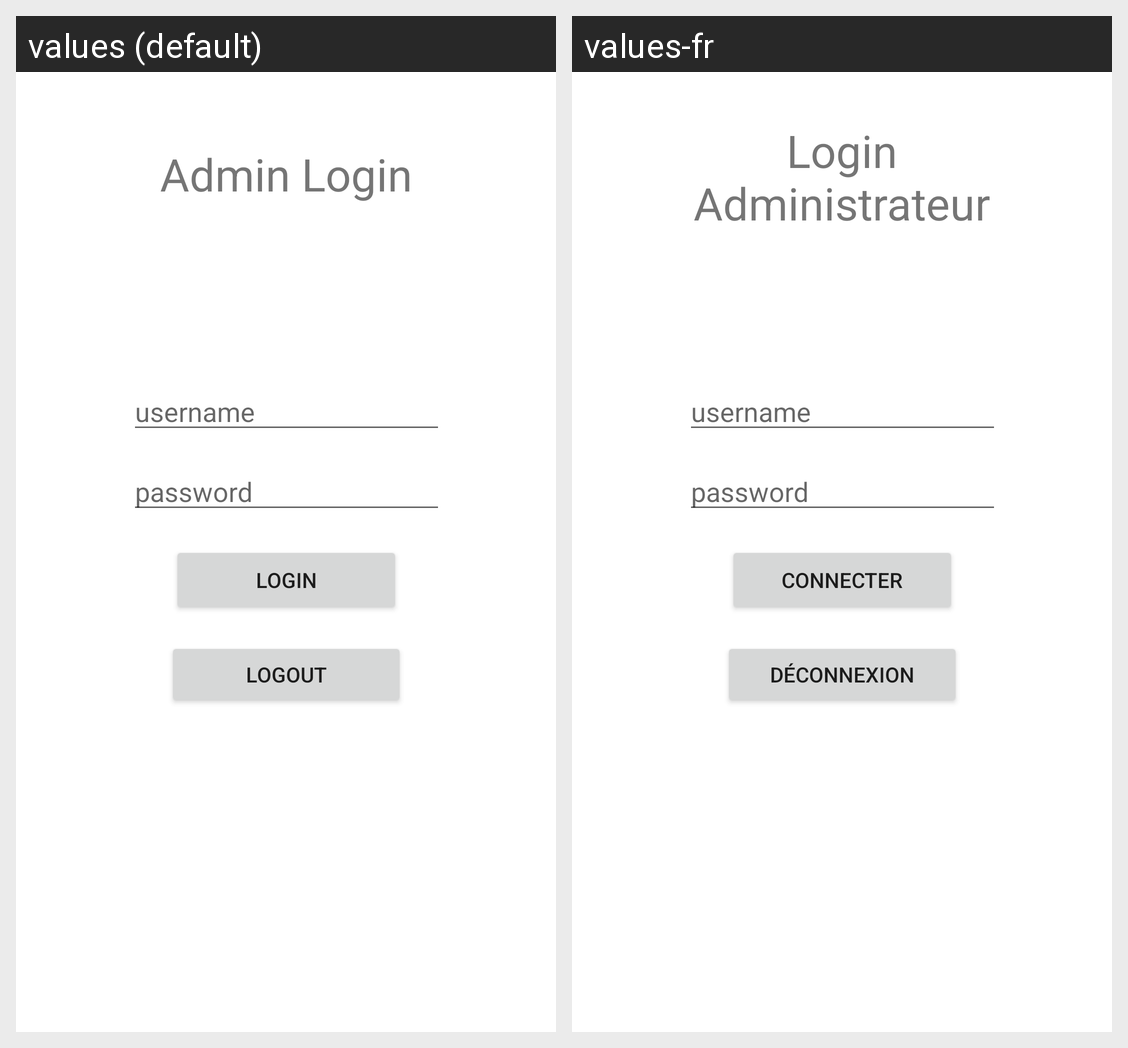

Translations of the strings shown on this Android screen, per locale in the grid:
Android screen res/layout/activity_login.xml rendered under 2 locales, left to right: values (default), values-fr. Device: Nexus 5 (rendered at 1080×1920; each locale shown at half size, 540×960, under a caption strip naming it); theme AppTheme.
Strings drawn on this screen, with the default value and each locale's value (text and hints the layout hard-codes, and strings that could not be matched under every locale, appear in the picture but are not listed):

AdminLogin
  values: Admin Login
  values-fr: Login Administrateur

Login
  values: Login
  values-fr: Connecter

logout
  values: Logout
  values-fr: Déconnexion
